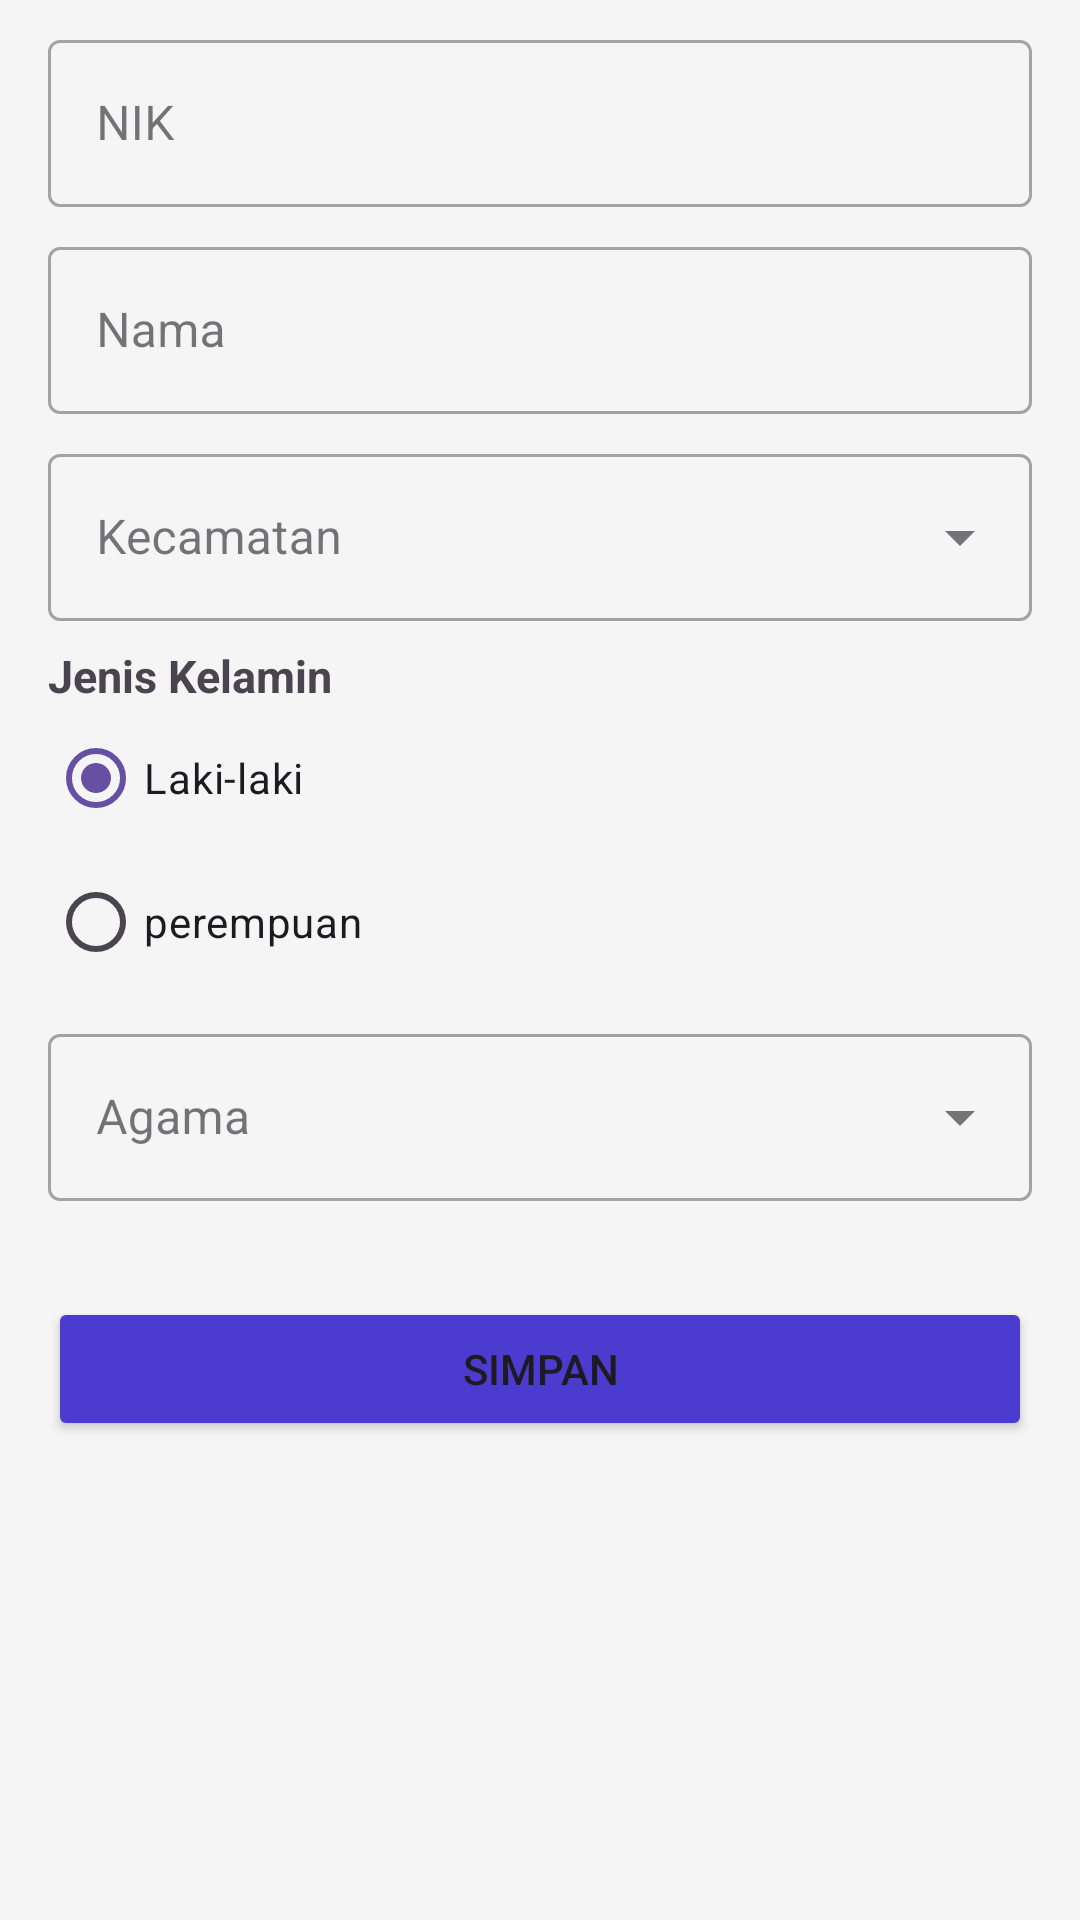

This screen was rendered from an Android layout file. Write that file and the resources it references.
<!-- AndroidManifest.xml: application theme Theme.SIAPYanuar -->
<!-- res/layout/penduduk_form.xml -->
<?xml version="1.0" encoding="utf-8"?>
<androidx.constraintlayout.widget.ConstraintLayout
    xmlns:android="http://schemas.android.com/apk/res/android"
    xmlns:app="http://schemas.android.com/apk/res-auto"
    android:layout_width="match_parent"
    android:layout_height="match_parent"
    android:background="@color/white_smoke">

    <com.google.android.material.textfield.TextInputLayout
        android:id="@+id/textInputLayout"
        style="@style/Widget.MaterialComponents.TextInputLayout.OutlinedBox"
        android:layout_width="0dp"
        android:layout_height="wrap_content"
        android:layout_marginStart="16dp"
        android:layout_marginTop="8dp"
        android:layout_marginEnd="16dp"
        app:layout_constraintEnd_toEndOf="parent"
        app:layout_constraintStart_toStartOf="parent"
        app:layout_constraintTop_toTopOf="parent">

        <com.google.android.material.textfield.TextInputEditText
            android:id="@+id/tie_Nik"
            android:layout_width="match_parent"
            android:layout_height="wrap_content"
            android:hint="NIK"
            android:inputType="number"
            android:singleLine="true" />
    </com.google.android.material.textfield.TextInputLayout>

    <com.google.android.material.textfield.TextInputLayout
        android:id="@+id/textInputLayout2"
        style="@style/Widget.MaterialComponents.TextInputLayout.OutlinedBox"
        android:layout_width="0dp"
        android:layout_height="wrap_content"
        android:layout_marginStart="16dp"
        android:layout_marginTop="8dp"
        android:layout_marginEnd="16dp"
        app:layout_constraintEnd_toEndOf="parent"
        app:layout_constraintStart_toStartOf="parent"
        app:layout_constraintTop_toBottomOf="@id/textInputLayout">

        <com.google.android.material.textfield.TextInputEditText
            android:id="@+id/tie_Nama"
            android:layout_width="match_parent"
            android:layout_height="wrap_content"
            android:hint="Nama"
            android:singleLine="true" />
    </com.google.android.material.textfield.TextInputLayout>

    <com.google.android.material.textfield.TextInputLayout
        android:id="@+id/textInputLayout4"
        style="@style/Widget.MaterialComponents.TextInputLayout.OutlinedBox.ExposedDropdownMenu"
        android:layout_width="0dp"
        android:layout_height="wrap_content"
        android:layout_marginStart="16dp"
        android:layout_marginTop="8dp"
        android:layout_marginEnd="16dp"
        app:layout_constraintEnd_toEndOf="parent"
        app:layout_constraintStart_toStartOf="parent"
        app:layout_constraintTop_toBottomOf="@id/textInputLayout2">

        <androidx.appcompat.widget.AppCompatAutoCompleteTextView
            android:id="@+id/tie_Kecamatan"
            android:layout_width="match_parent"
            android:layout_height="wrap_content"
            android:hint="Kecamatan"
            android:singleLine="true" />
    </com.google.android.material.textfield.TextInputLayout>


        <RadioGroup
            android:layout_width="match_parent"
            android:id="@+id/radiogrup"
            android:layout_height="wrap_content"
            android:layout_marginStart="16dp"
            android:layout_marginTop="8dp"
            android:layout_marginEnd="16dp"
            app:layout_constraintEnd_toEndOf="parent"
            app:layout_constraintStart_toStartOf="parent"
            app:layout_constraintTop_toBottomOf="@id/textInputLayout4"
            >
            <TextView
                android:layout_width="match_parent"
                android:layout_height="wrap_content"
                android:text="Jenis Kelamin"
                android:textSize="15dp"
                android:textStyle="bold"
                />
            <RadioButton
                android:layout_width="match_parent"
                android:layout_height="wrap_content"
                android:id="@+id/rdb1"
                android:text="Laki-laki"
                android:checked="true"
                />
            <RadioButton
                android:layout_width="match_parent"
                android:layout_height="wrap_content"
                android:id="@+id/rdb2"
                android:text="perempuan"
                android:checked="false"
                />
        </RadioGroup>
    <com.google.android.material.textfield.TextInputLayout
        android:id="@+id/textInputLayout7"
        style="@style/Widget.MaterialComponents.TextInputLayout.OutlinedBox.ExposedDropdownMenu"
        android:layout_width="0dp"
        android:layout_height="wrap_content"
        android:layout_marginStart="16dp"
        android:layout_marginTop="8dp"
        android:layout_marginEnd="16dp"
        app:layout_constraintEnd_toEndOf="parent"
        app:layout_constraintStart_toStartOf="parent"
        app:layout_constraintTop_toBottomOf="@id/radiogrup">

        <androidx.appcompat.widget.AppCompatAutoCompleteTextView
            android:id="@+id/tie_Agama"
            android:layout_width="match_parent"
            android:layout_height="wrap_content"
            android:hint="Agama"
            android:singleLine="true" />
    </com.google.android.material.textfield.TextInputLayout>
    <Button
        android:id="@+id/btn_Simpan"
        android:layout_width="0dp"
        android:layout_height="wrap_content"
        android:layout_marginStart="16dp"
        android:layout_marginTop="32dp"
        android:layout_marginEnd="16dp"
        android:text="Simpan"
        android:backgroundTint="@color/Biru_tua"
        app:layout_constraintEnd_toEndOf="parent"
        app:layout_constraintStart_toStartOf="parent"
        app:layout_constraintTop_toBottomOf="@id/textInputLayout7" />

</androidx.constraintlayout.widget.ConstraintLayout>
<!-- resources referenced by this layout -->
<resources>
  <color name="Biru_tua">#4C3BCF</color>
  <color name="white_smoke">#F5f5f5</color>
  <style name="Theme.SIAPYanuar" parent="Base.Theme.SIAPYanuar" />
  <style name="Base.Theme.SIAPYanuar" parent="Theme.Material3.DayNight.NoActionBar">
          
          
      </style>
</resources>
